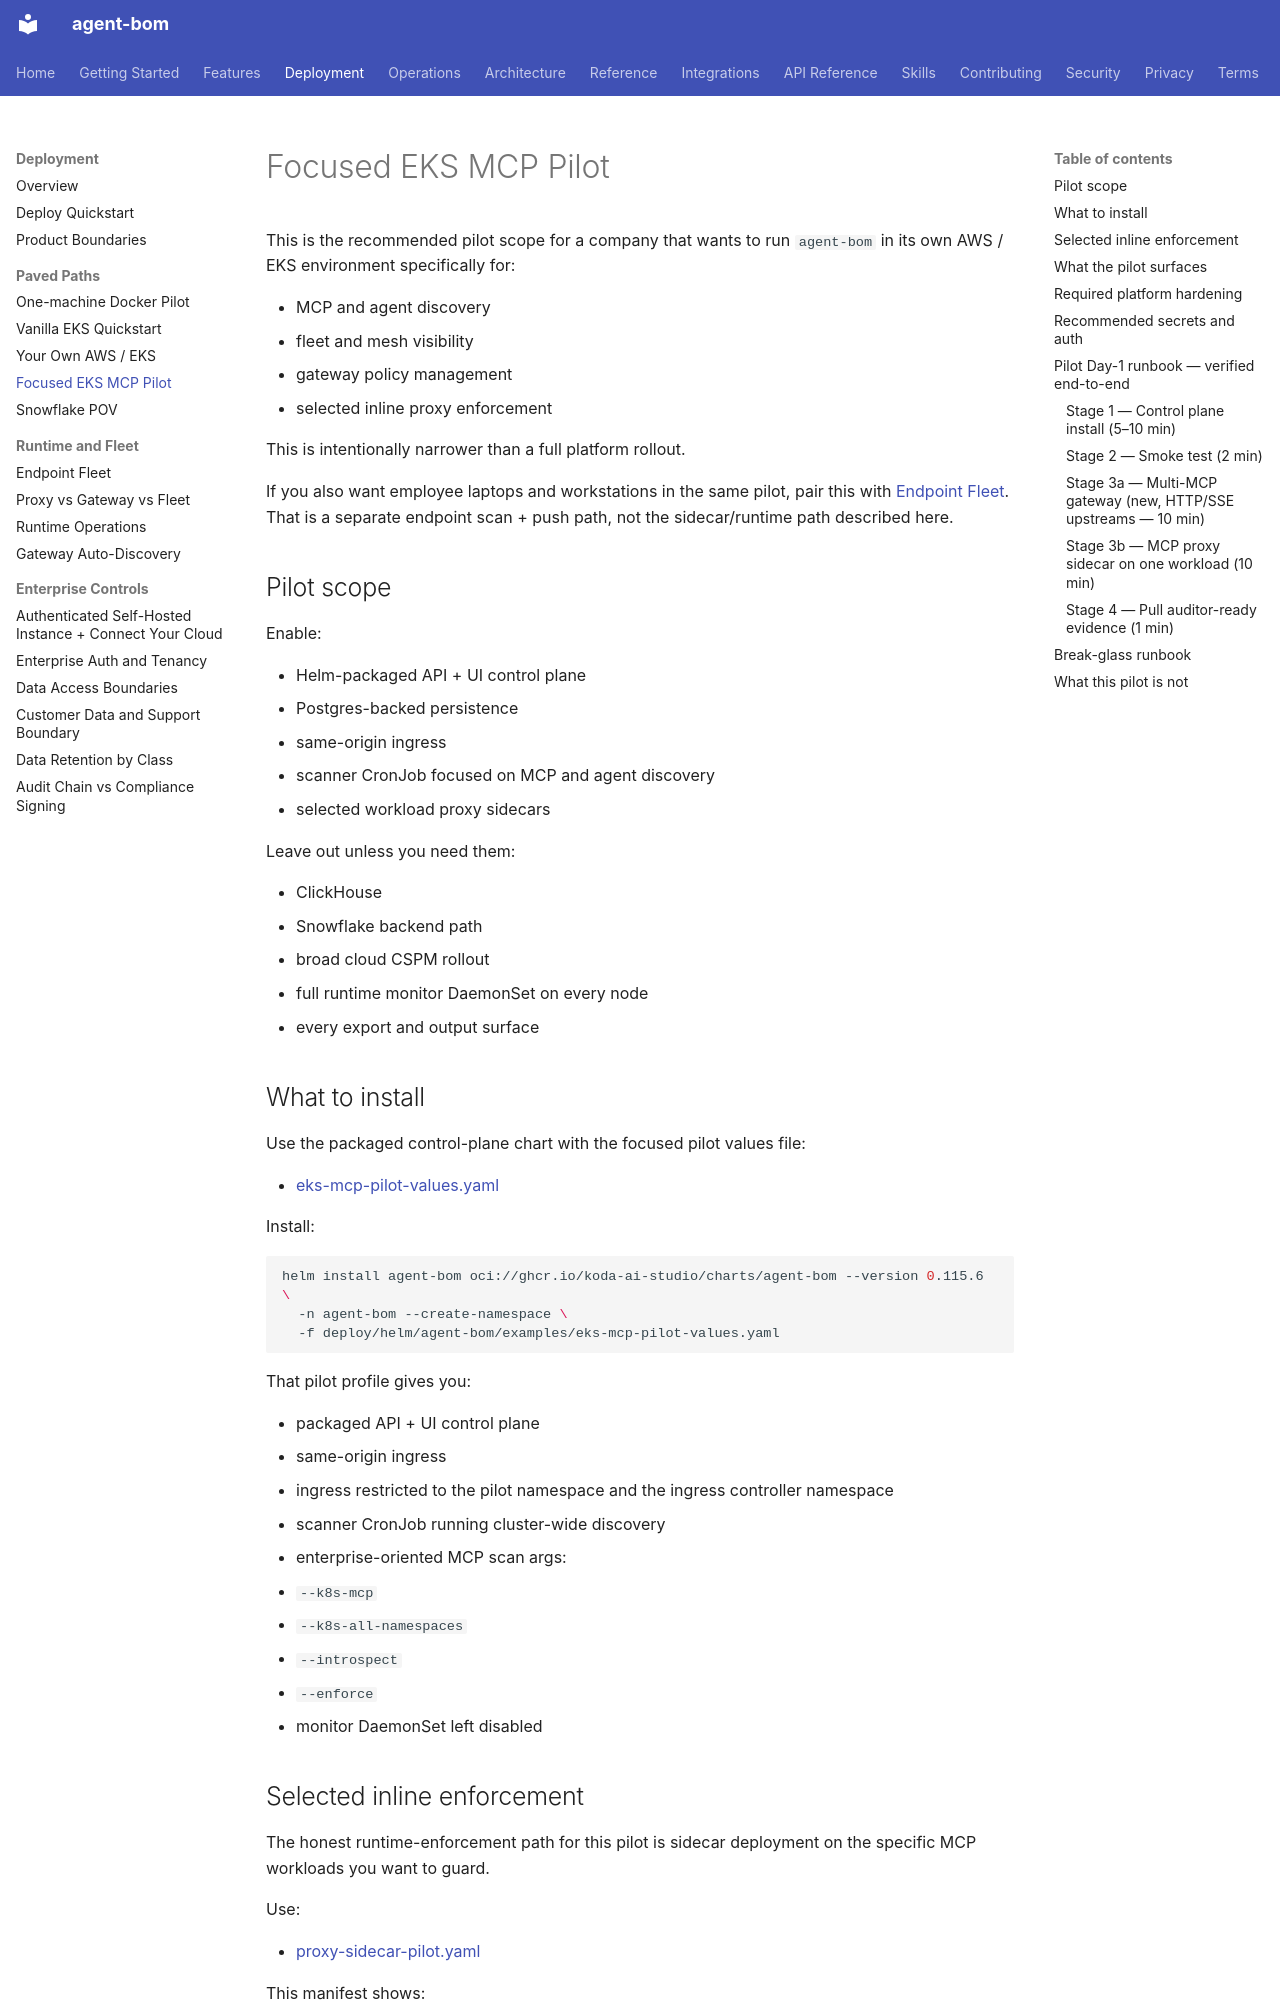

repository: koda-ai-studio/agent-bom · page: deployment/eks-mcp-pilot/index.html · generator: mkdocs

# Focused EKS MCP Pilot

This is the recommended pilot scope for a company that wants to run
`agent-bom` in its own AWS / EKS environment specifically for:

- MCP and agent discovery
- fleet and mesh visibility
- gateway policy management
- selected inline proxy enforcement

This is intentionally narrower than a full platform rollout.

If you also want employee laptops and workstations in the same pilot, pair this
with [Endpoint Fleet](endpoint-fleet.md). That is a separate endpoint scan +
push path, not the sidecar/runtime path described here.

## Pilot scope

Enable:

- Helm-packaged API + UI control plane
- Postgres-backed persistence
- same-origin ingress
- scanner CronJob focused on MCP and agent discovery
- selected workload proxy sidecars

Leave out unless you need them:

- ClickHouse
- Snowflake backend path
- broad cloud CSPM rollout
- full runtime monitor DaemonSet on every node
- every export and output surface

## What to install

Use the packaged control-plane chart with the focused pilot values file:

- [eks-mcp-pilot-values.yaml](https://github.com/koda-ai-studio/agent-bom/blob/main/deploy/helm/agent-bom/examples/eks-mcp-pilot-values.yaml)

Install:

```bash
helm install agent-bom oci://ghcr.io/koda-ai-studio/charts/agent-bom --version 0.115.6 \
  -n agent-bom --create-namespace \
  -f deploy/helm/agent-bom/examples/eks-mcp-pilot-values.yaml
```

That pilot profile gives you:

- packaged API + UI control plane
- same-origin ingress
- ingress restricted to the pilot namespace and the ingress controller namespace
- scanner CronJob running cluster-wide discovery
- enterprise-oriented MCP scan args:
  - `--k8s-mcp`
  - `--k8s-all-namespaces`
  - `--introspect`
  - `--enforce`
- monitor DaemonSet left disabled

## Selected inline enforcement

The honest runtime-enforcement path for this pilot is sidecar deployment on the
specific MCP workloads you want to guard.

Use:

- [proxy-sidecar-pilot.yaml](https://github.com/koda-ai-studio/agent-bom/blob/main/deploy/k8s/proxy-sidecar-pilot.yaml)

This manifest shows:

- a namespace labeled for Pod Security Admission `restricted`
- a starter proxy policy `ConfigMap`
- a metrics `Service`
- a sample MCP workload with an `agent-bom` runtime proxy sidecar (container name `agent-bom-runtime`)
- control-plane policy pull and proxy audit push
- audit logging, undeclared tool blocking, credential detection, and basic rate limiting

Important boundary:

- `agent-bom proxy` is not a generic shared network gateway service today
- it is a stdio wrapper or local proxy-to-remote-server path
- for EKS, that means selected-workload sidecars are the honest enforcement
  model today

## What the pilot surfaces

This pilot should focus operators on a short list of product surfaces:

- `/fleet`
- `/agents`
- `/mesh`
- `/security-graph`
- `/gateway`
- `/findings`

That gives the team a clean story:

1. discover agents and MCP servers
2. inventory and score them
3. review fleet and graph posture
4. define gateway policies
5. enforce selected runtime traffic through sidecars
